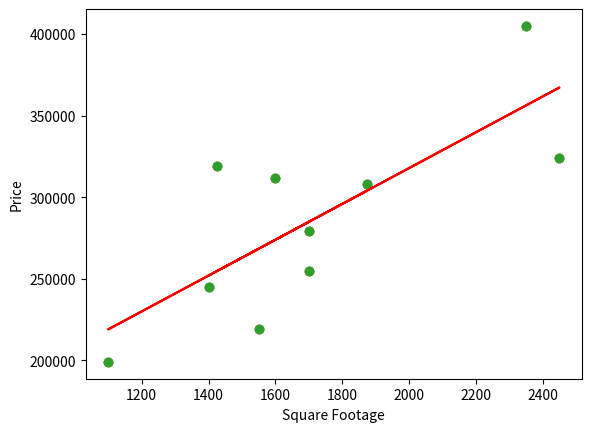

Write the Python code that produced this figure.
import numpy as np

purchases_dtype = np.dtype([('customer_ID', 'i4')] + [(f'product_{ID}', 'i4') for ID in range(5)])

purchase_data_structured = np.array([
    (0, 1, 1, 0, 1, 1),
    (1, 0, 0, 1, 0, 1),
    (2, 1, 0, 1, 1, 1),
    (3, 0, 1, 0, 1, 3),
    (4, 0, 1, 1, 0, 1),
], dtype=purchases_dtype)

purchase_data_structured['customer_ID']

price_data = np.array([2.99, 1.50, 4.99, 3.25, 6.49])

numerical_fields = purchase_data_structured.dtype.names[1:]
purchase_data_numerical_fields = purchase_data_structured[[*numerical_fields]]

purchase_data_numerical_fields

purchase_data = np.array([
    [0, 1, 1, 0, 1],
    [1, 0, 0, 1, 0],
    [1, 1, 0, 1, 1],
    [0, 0, 1, 0, 1],
    [1, 0, 1, 1, 0],
])

purchase_data = np.random.randint(2, size =(100,5))
purchase_data[4, 3] = 100 # inserting outlier

# Calculate the total amount spent by each customer
total_spent = np.dot(purchase_data, price_data)

# Calculate the average purchase amount
avg_purchase = np.mean(total_spent)

# Calculate the standard deviation of purchase amounts
std_purchase = np.std(total_spent)

# Identify customers who spend significantly more or less than average
outliers = np.where((total_spent < (avg_purchase - 2 * std_purchase)) | 
                    (total_spent > (avg_purchase + 2 * std_purchase)))

# Print the results
print("Average purchase amount: ${:.2f}".format(avg_purchase))
print("Standard deviation of purchase amounts: ${:.2f}".format(std_purchase))
print("Outliers: {}".format(outliers))


import matplotlib.pyplot as plt

# Square footage of houses
x = np.array([1400, 1600, 1700, 1875, 1100, 1550, 2350, 2450, 1425, 1700])

# Price of houses
y = np.array([245000, 312000, 279000, 308000, 199000, 219000, 405000, 324000, 319000, 255000])

plt.scatter(x, y)
plt.xlabel('Square Footage')
plt.ylabel('Price')
plt.show()

def linear_regression(x, y):
    n = len(x)
    x_mean = np.mean(x)
    y_mean = np.mean(y)
    xy_mean = np.mean(x*y)
    x_sq_mean = np.mean(x**2)
    slope = (xy_mean - x_mean*y_mean)/(x_sq_mean - x_mean**2)
    y_intercept = y_mean - slope*x_mean
    return slope, y_intercept

slope, y_intercept = linear_regression(x, y)

x_range = np.linspace(np.min(x), np.max(x), 100)
y_pred = slope*x_range + y_intercept
plt.scatter(x, y)
plt.plot(x_range, y_pred, color='red')
plt.xlabel('Square Footage')
plt.ylabel('Price')
plt.show()

price_pred = slope*2000 + y_intercept
print('The predicted price of a house with 2000 square feet is $', round(price_pred))

y_pred = slope*x + y_intercept
ss_res = np.sum((y - y_pred)**2)
ss_tot = np.sum((y - np.mean(y))**2)
r_squared = 1 - ss_res/ss_tot
print('R-squared:', r_squared)

X_mat=np.vstack((np.ones(len(x)), x)).T

X_mat[0:5]

beta_hat = np.linalg.inv(X_mat.T.dot(X_mat)).dot(X_mat.T).dot(y)

beta_hat

# predict using coefficients
yhat = X_mat.dot(beta_hat)

plt.scatter(x, y)
plt.xlabel('Square Footage')
plt.ylabel('Price')
plt.plot(x, yhat, color='red')